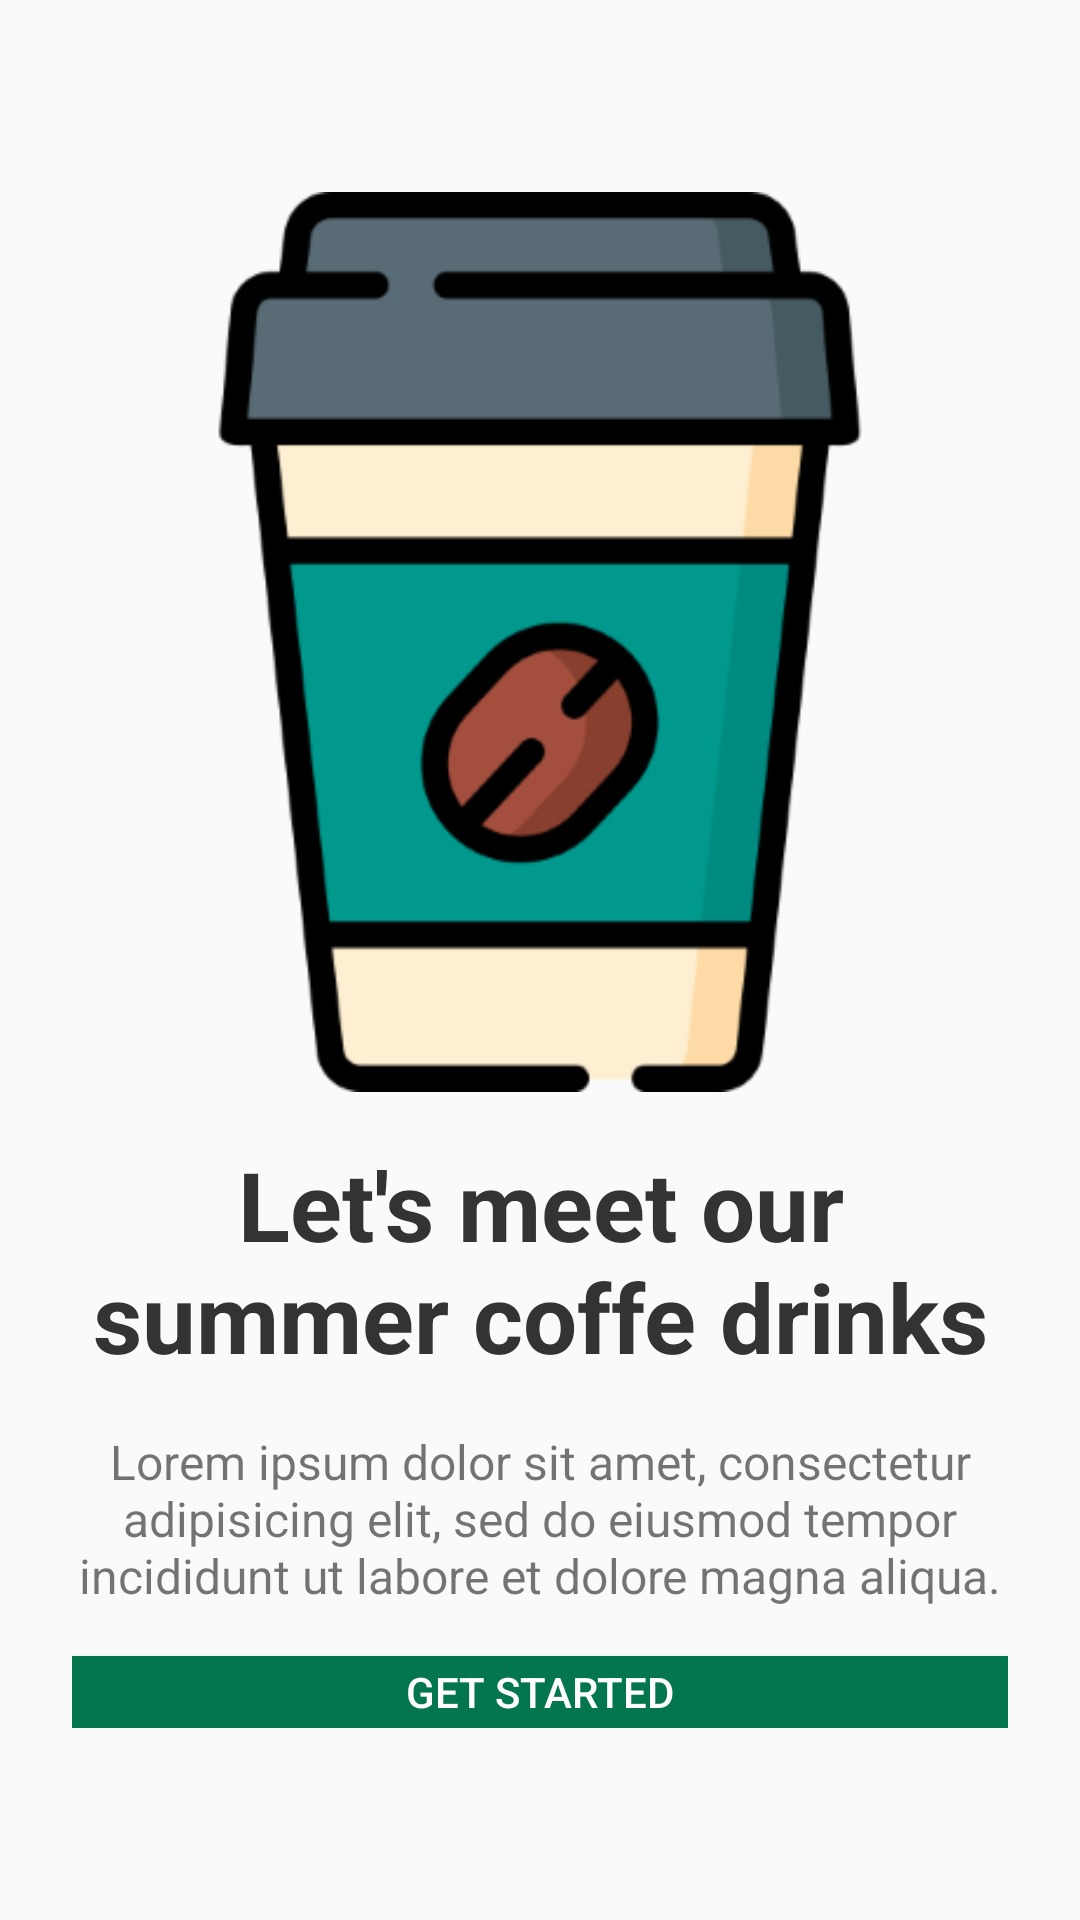

Write the Android layout XML for this screen, with the resource values it uses.
<!-- AndroidManifest.xml: application theme Theme.TestApps -->
<!-- res/layout/activity_main.xml -->
<?xml version="1.0" encoding="utf-8"?>
<LinearLayout xmlns:android="http://schemas.android.com/apk/res/android"
    android:layout_width="match_parent"
    android:layout_height="match_parent"
    android:gravity="center"
    android:orientation="vertical"
    android:paddingHorizontal="24dp"
    android:paddingVertical="64dp">


    <ImageView
        android:id="@+id/img_coffe"
        android:layout_width="300dp"
        android:layout_height="300dp"
        android:layout_gravity="center_horizontal"
        android:src="@drawable/img_coffe_cup" />

    <TextView
        android:id="@+id/txt_title_coffe"
        android:layout_width="wrap_content"
        android:layout_height="wrap_content"
        android:layout_gravity="center_horizontal"
        android:layout_marginTop="16dp"
        android:text="@string/title_slider"
        android:textAlignment="center"
        android:textColor="#333333"
        android:textSize="32sp"
        android:textStyle="bold" />

    <TextView
        android:id="@+id/txt_desc_coffe"
        android:layout_width="wrap_content"
        android:layout_height="wrap_content"
        android:layout_gravity="center_horizontal"
        android:layout_marginTop="16dp"
        android:text="@string/desc_slider"
        android:textAlignment="center"
        android:textSize="16sp" />

    <Button
        android:id="@+id/btn_started"
        android:layout_width="match_parent"
        android:layout_height="wrap_content"
        android:layout_marginTop="16dp"
        android:background="@color/green"
        android:text="@string/btn_get_started"
        android:textColor="@color/white" />

</LinearLayout>
<!-- resources referenced by this layout -->
<resources>
  <color name="green">#04764e</color>
  <color name="white">#FFFFFFFF</color>
  <!-- drawable img_coffe_cup: png bitmap (drawable-hdpi, 8201 bytes) -->
  <string name="btn_get_started">GET STARTED</string>
  
      //Second Page
  <string name="desc_slider">Lorem ipsum dolor sit amet, consectetur adipisicing elit, sed do eiusmod tempor incididunt ut labore et dolore magna aliqua.</string>
  <string name="title_slider">Let\'s meet our summer coffe drinks</string>
  <style name="Theme.TestApps" parent="Theme.AppCompat.Light.NoActionBar" />
</resources>
